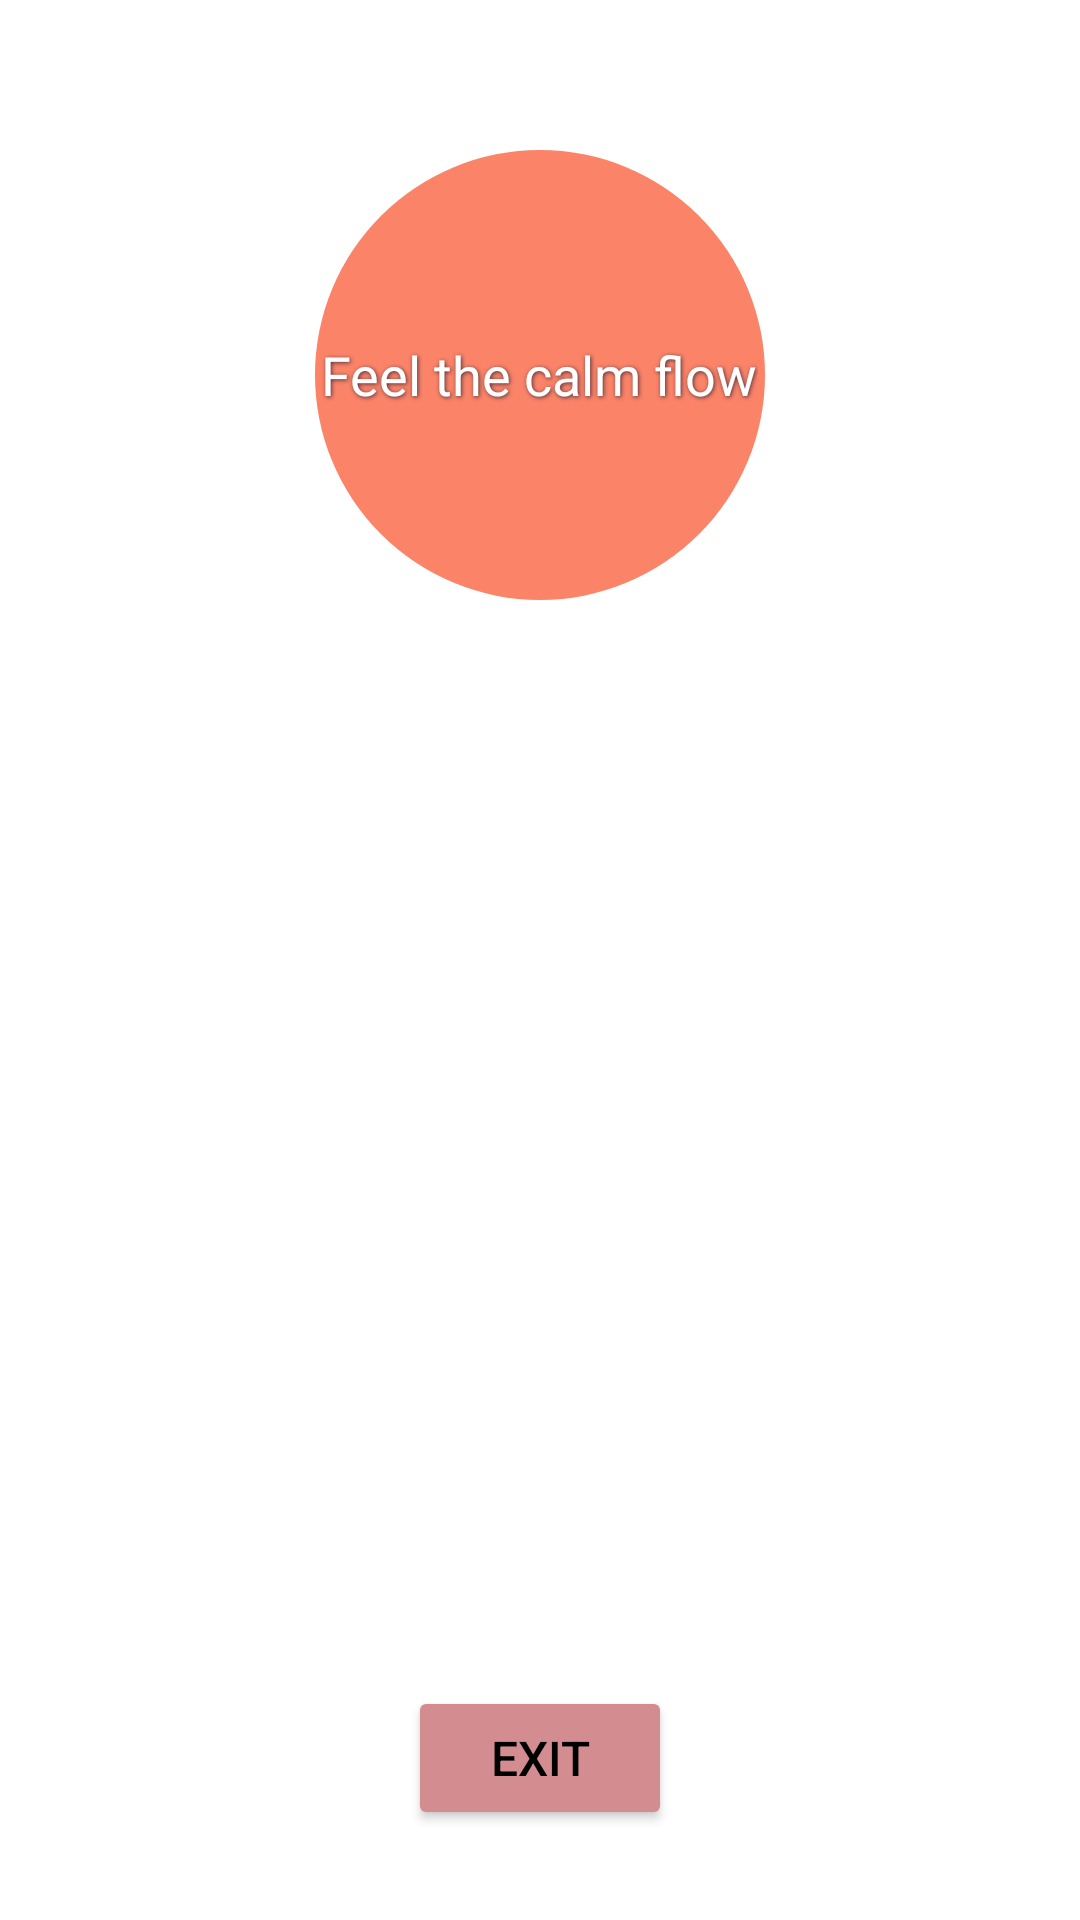

Layout XML and referenced resources for this Android screen:
<!-- AndroidManifest.xml: application theme Base.Theme.StressLess.Light -->
<!-- res/layout/activity_biofeedback_10.xml -->
<RelativeLayout xmlns:android="http://schemas.android.com/apk/res/android"
    android:layout_width="match_parent"
    android:layout_height="match_parent"
    android:background="@drawable/relax2">

    <ImageView
        android:id="@+id/animatedPolygon"
        android:layout_width="150dp"
        android:layout_height="150dp"
        android:layout_centerHorizontal="true"
        android:layout_marginTop="50dp"
        android:contentDescription="@string/todo"
        android:src="@drawable/animated_polygon" />

    <TextView
        android:id="@+id/messageText"
        android:layout_width="wrap_content"
        android:layout_height="wrap_content"
        android:layout_centerInParent="true"
        android:layout_alignTop="@id/animatedPolygon"
        android:layout_alignBottom="@id/animatedPolygon"
        android:layout_centerHorizontal="true"
        android:text="@string/feel_the_calm_flow"
        android:textSize="18sp"
        android:textColor="#FFFFFF"
        android:gravity="center"
        android:shadowColor="#502F3A"
        android:shadowDx="1"
        android:shadowDy="1"
        android:shadowRadius="3" />
    <Button
        android:id="@+id/btnExit"
        android:layout_width="wrap_content"
        android:layout_height="wrap_content"
        android:layout_centerHorizontal="true"
        android:layout_alignParentBottom="true"
        android:layout_marginBottom="30dp"
        android:text="@string/exit"
        android:backgroundTint="#D38D90"
        android:textColor="@color/black"
        android:textSize="16sp" />
</RelativeLayout>
<!-- resources referenced by this layout -->
<resources>
  <color name="black">#FF000000</color>
  <!-- drawable animated_polygon (drawable) -->
  <shape xmlns:android="http://schemas.android.com/apk/res/android"
      android:shape="oval">
      <solid android:color="#FA8368" />
      <corners android:radius="50dp" />
  </shape>
  <string name="exit">Exit</string>
  <string name="feel_the_calm_flow">Feel the calm flow</string>
  <string name="todo">TODO</string>
  <style name="Base.Theme.StressLess.Light" parent="Theme.MaterialComponents.Light.NoActionBar">
          <item name="colorPrimary">@color/pink</item>
          <item name="colorPrimaryVariant">@color/pink</item>
          <item name="colorOnPrimary">@color/black</item>
          <item name="colorSecondary">#28DFE7</item>
          <item name="colorSecondaryVariant">#216271</item>
          <item name="colorOnSecondary">@color/white</item>
          <item name="android:statusBarColor">@color/pink</item>
      </style>
  <color name="pink">#CB3D78</color>
  <color name="white">#FFFFFFFF</color>
</resources>
